The GitHub repository BurakEmreGundes/HousePlantDataset contains a labelled image folder "dataset_demo_w_name" with 23 categories: antoryum, areca palm, ask merdiveni, baris cicegi, begonia rex indian summer, begonia rex maori haze, cin para bitkisi, croton petra, mountain palm, deve tabani bitkisi, difenbahya, dracena massengena, dua cicegi, euphorbia obesa cactus, ficus elastica belize, guzmania bromeliad, ikili yukka bitkisi, kaucuk cicegi, para agaci, pasa kilici, peribacalari, sans bambusu, star aster. Examples follow, each with its label.

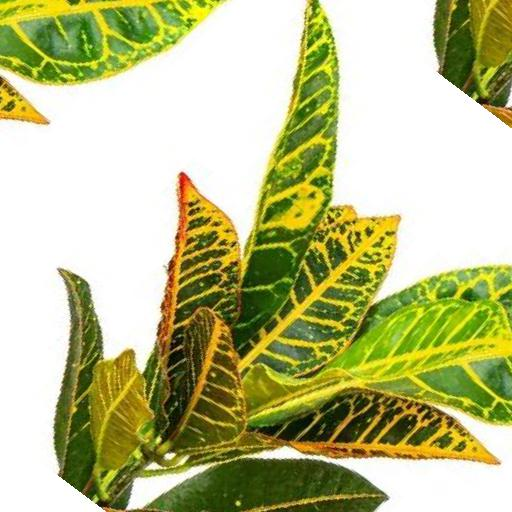
Label: croton petra

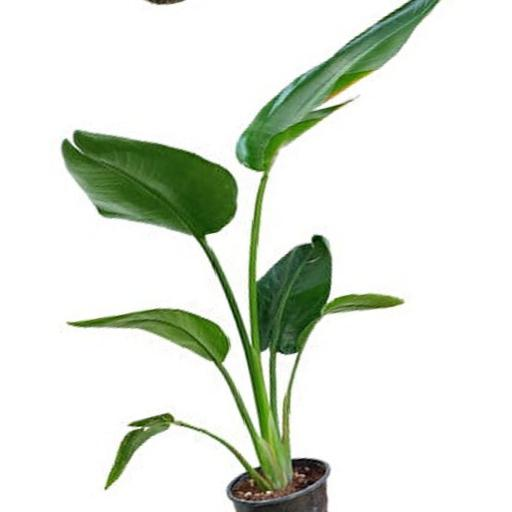
Label: star aster

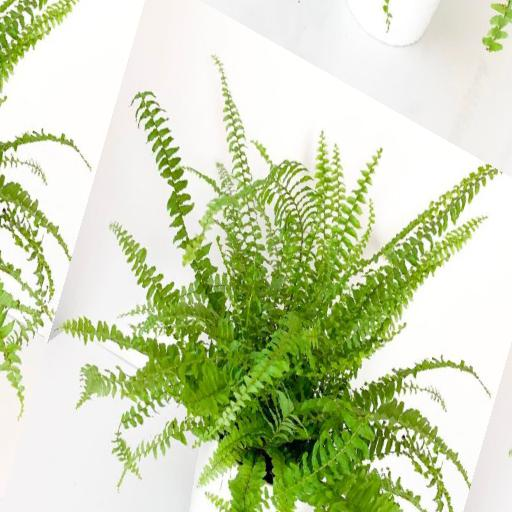
Label: ask merdiveni

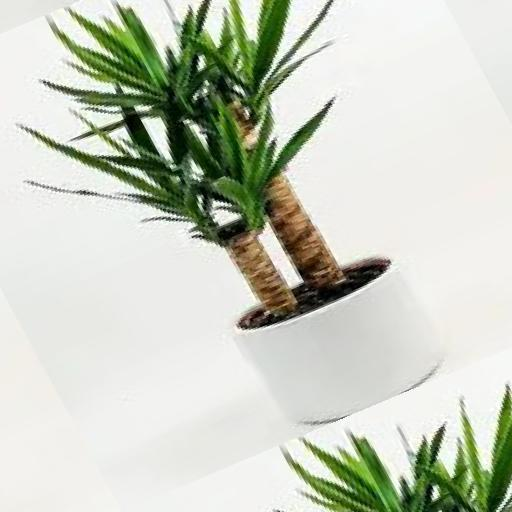
Label: ikili yukka bitkisi

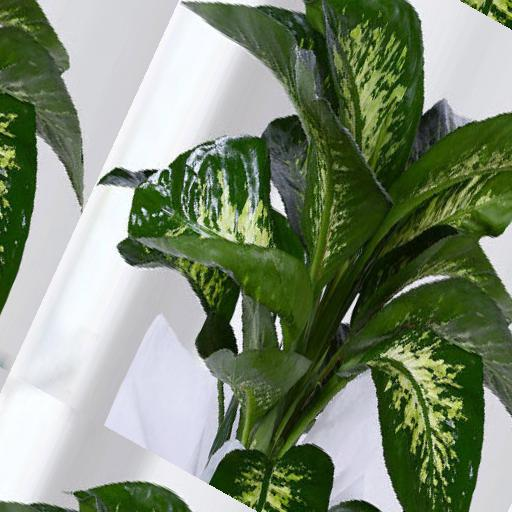
Label: difenbahya

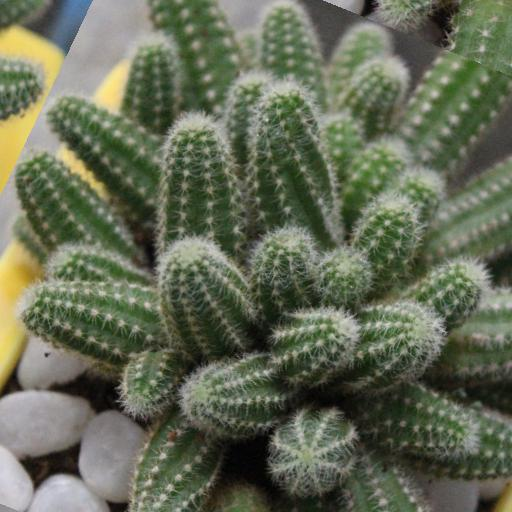
Label: peribacalari
